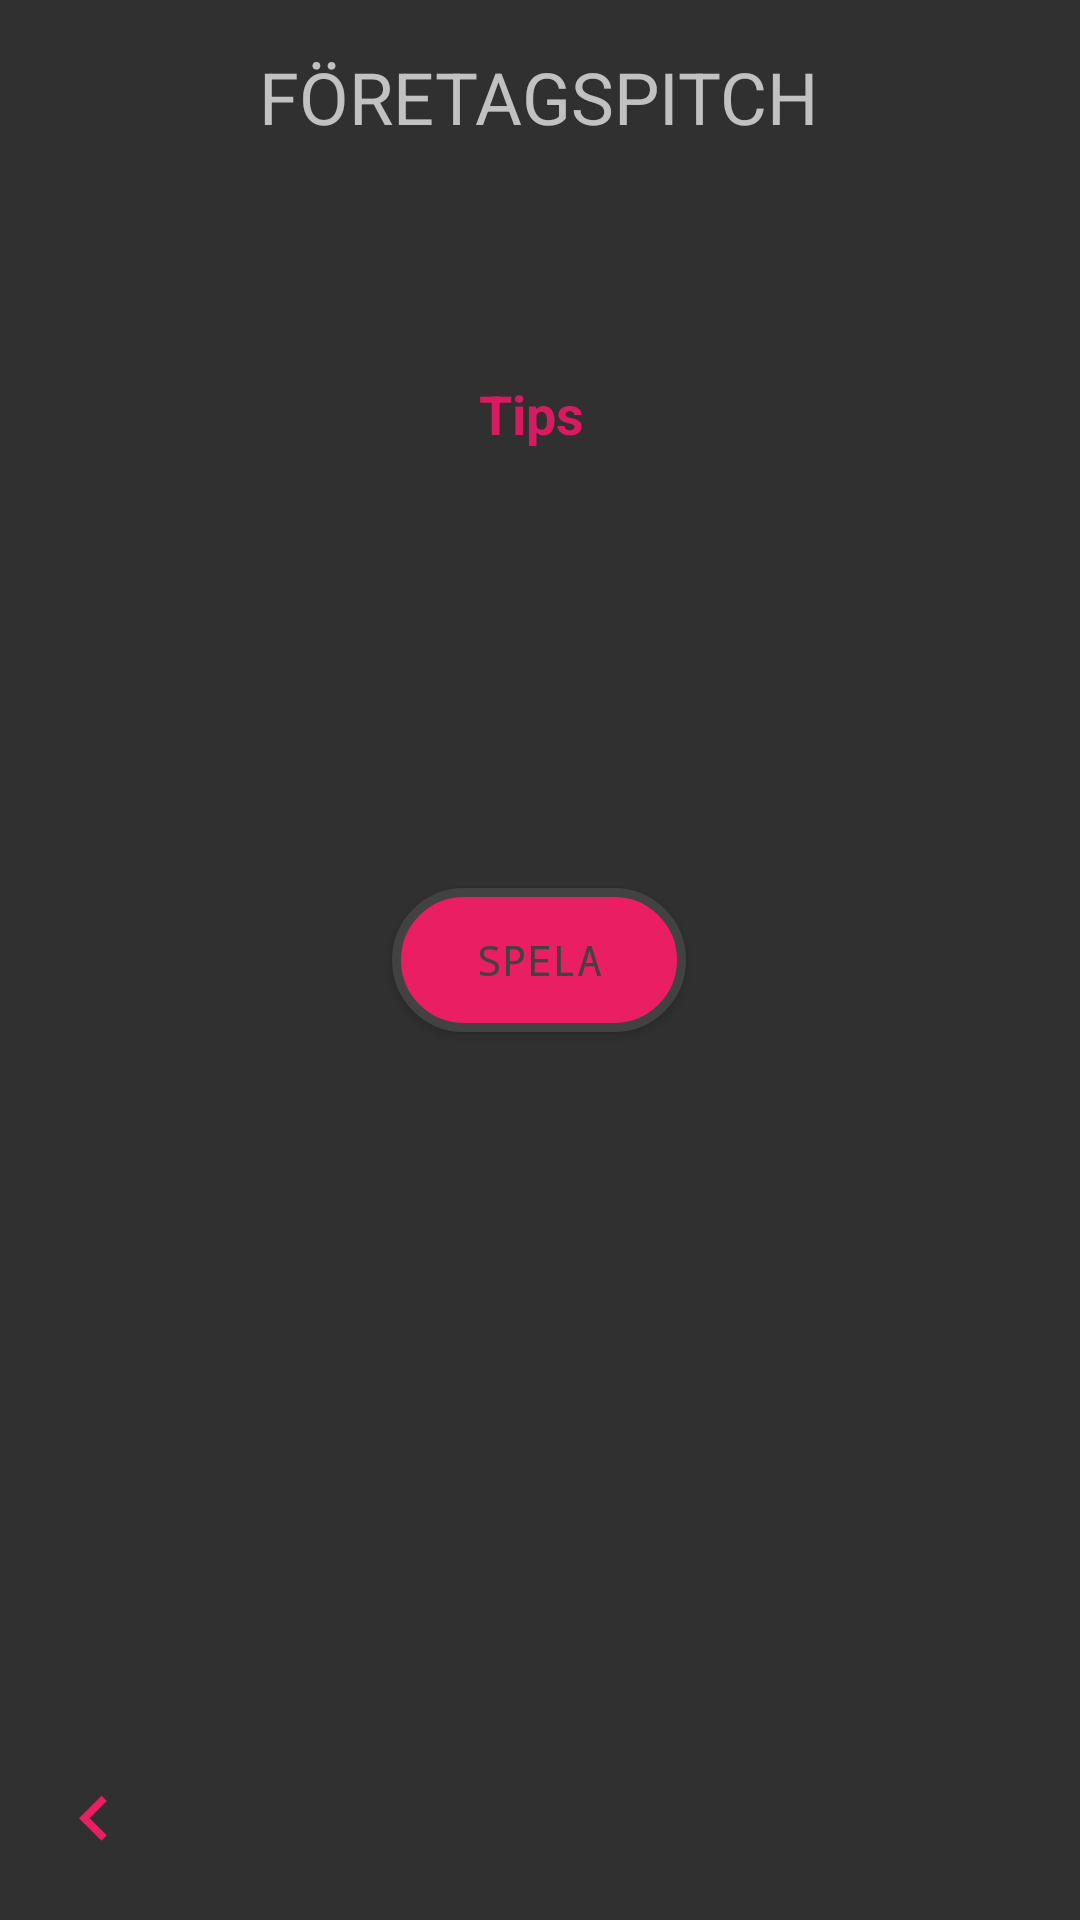

This screen was rendered from an Android layout file. Write that file and the resources it references.
<!-- AndroidManifest.xml: application theme AppTheme -->
<!-- res/layout/activity_foretagspitch.xml -->
<?xml version="1.0" encoding="utf-8"?>
<android.support.constraint.ConstraintLayout
        xmlns:android="http://schemas.android.com/apk/res/android"
        xmlns:tools="http://schemas.android.com/tools"
        xmlns:app="http://schemas.android.com/apk/res-auto"
        android:layout_width="match_parent"
        android:layout_height="match_parent"
        tools:context=".foretagspitch">

    <TextView
            android:text="Företagspitch"
            android:layout_width="wrap_content"
            android:layout_height="wrap_content"
            android:id="@+id/textView2"
            android:textAllCaps="true" app:fontFamily="@font/andika" android:textSize="24sp"
            android:layout_marginEnd="8dp"
            app:layout_constraintEnd_toEndOf="parent" android:layout_marginRight="8dp" android:layout_marginStart="8dp"
            app:layout_constraintStart_toStartOf="parent" android:layout_marginLeft="8dp"
            app:layout_constraintTop_toTopOf="parent" android:layout_marginTop="16dp"
            app:layout_constraintHorizontal_bias="0.497"/>

    <EditText
            android:layout_width="wrap_content"
            android:layout_height="58dp"
            android:inputType="textPersonName"
            android:ems="10"
            android:id="@+id/input_text_företagspitch" android:layout_marginEnd="8dp"
            app:layout_constraintEnd_toEndOf="parent" android:layout_marginRight="8dp" android:layout_marginStart="8dp"
            app:layout_constraintStart_toStartOf="parent" android:layout_marginLeft="8dp" android:layout_marginTop="8dp"
            app:layout_constraintTop_toTopOf="parent" android:layout_marginBottom="8dp"
            app:layout_constraintBottom_toBottomOf="parent" android:visibility="invisible"
            android:textColor="@color/cardview_light_background"/>
    <TextView
            android:layout_width="wrap_content"
            android:layout_height="wrap_content"
            android:id="@+id/desc_text_företagspitch"
            app:layout_constraintEnd_toEndOf="parent"
            android:layout_marginEnd="8dp"
            android:layout_marginRight="8dp"
            app:layout_constraintStart_toStartOf="parent"
            android:layout_marginLeft="8dp"
            android:layout_marginStart="8dp"
            android:layout_marginTop="8dp"
            app:layout_constraintTop_toTopOf="parent"
            android:layout_marginBottom="8dp"
            app:layout_constraintBottom_toBottomOf="parent"
            app:layout_constraintHorizontal_bias="0.498"
            app:layout_constraintVertical_bias="0.441"
            android:textSize="18sp" app:fontFamily="@font/andika"/>

    <ProgressBar
            style="?android:attr/progressBarStyleHorizontal"
            android:layout_width="375dp"
            android:layout_height="21dp"
            android:id="@+id/progressBar_företagspitch"
            app:layout_constraintEnd_toEndOf="parent"
            android:layout_marginEnd="8dp"
            android:layout_marginRight="8dp"
            app:layout_constraintStart_toStartOf="parent"
            android:max="100"
            android:layout_marginLeft="8dp"
            android:layout_marginStart="8dp"
            android:layout_marginTop="8dp" app:layout_constraintTop_toTopOf="parent"
            android:layout_marginBottom="8dp" app:layout_constraintBottom_toBottomOf="parent"
            app:layout_constraintVertical_bias="0.064"
            android:background="@android:color/transparent" android:visibility="invisible"
            app:layout_constraintHorizontal_bias="0.527"/>

    <Button
            android:text="Spela"
            android:layout_width="98dp"
            android:layout_height="wrap_content"
            android:id="@+id/spela_button_företagspitch"
            android:background="@drawable/round_button_corners"
            android:textColor="@color/cardview_dark_background" android:textSize="14sp"
            android:layout_marginTop="8dp"
            app:layout_constraintTop_toTopOf="parent" android:layout_marginBottom="8dp"
            app:layout_constraintBottom_toBottomOf="parent" android:layout_marginEnd="8dp"
            app:layout_constraintEnd_toEndOf="parent" android:layout_marginRight="8dp" android:layout_marginStart="8dp"
            app:layout_constraintStart_toStartOf="parent" android:layout_marginLeft="8dp" android:typeface="monospace"
            app:layout_constraintHorizontal_bias="0.498"/>
    <RelativeLayout
            android:layout_width="match_parent"
            android:layout_height="match_parent">

        <TextView
                android:layout_width="wrap_content"
                android:layout_height="wrap_content"
                android:id="@+id/text_story_företagspitch"
                android:textSize="14sp"
                android:textColor="@android:color/darker_gray"
                app:fontFamily="@font/andika"
                android:layout_marginBottom="62dp"
                app:layout_constraintBottom_toBottomOf="parent" android:layout_marginTop="72dp"
                app:layout_constraintTop_toTopOf="parent" android:layout_marginStart="15dp"
                app:layout_constraintStart_toStartOf="parent" android:layout_marginLeft="15dp"
                android:layout_marginEnd="17dp"
                android:lineSpacingExtra="5dp"
                android:autoSizeMinTextSize="10dp"
                android:autoSizeTextType="uniform"
                app:autoSizeStepGranularity="100sp"
                app:layout_constraintEnd_toEndOf="parent" android:layout_marginRight="17dp"
                app:layout_constraintVertical_bias="0.406" android:layout_alignParentTop="true"
                android:layout_alignParentBottom="true" android:layout_alignParentStart="true"
                android:layout_alignParentLeft="true" android:layout_alignParentEnd="true"
                android:layout_alignParentRight="true"/>
    </RelativeLayout>
    <ImageButton
            android:layout_width="33dp"
            android:layout_height="35dp" app:srcCompat="@drawable/ic_keyboard_arrow_left_orange_24dp"
            android:id="@+id/back_button_företagspitch"
            android:background="@android:color/transparent" app:layout_constraintEnd_toEndOf="parent"
            android:layout_marginEnd="8dp" android:layout_marginRight="8dp"
            app:layout_constraintStart_toStartOf="parent" android:layout_marginLeft="8dp"
            android:layout_marginStart="8dp" android:layout_marginBottom="16dp"
            app:layout_constraintBottom_toBottomOf="parent" app:layout_constraintHorizontal_bias="0.021"/>
    <ImageButton
            android:layout_width="63dp"
            android:layout_height="49dp" app:srcCompat="@drawable/ic_done_black_24dp"
            android:id="@+id/confirm_button_företagspitch"
            android:background="@android:color/transparent"
            android:visibility="invisible"
            android:layout_marginTop="8dp"
            app:layout_constraintTop_toTopOf="parent" android:layout_marginBottom="8dp"
            app:layout_constraintBottom_toBottomOf="parent" android:layout_marginStart="8dp"
            app:layout_constraintStart_toStartOf="parent" android:layout_marginLeft="8dp" android:layout_marginEnd="8dp"
            app:layout_constraintEnd_toEndOf="parent" android:layout_marginRight="8dp"
            app:layout_constraintHorizontal_bias="0.915" app:layout_constraintVertical_bias="0.507"/>

    <TextView
            android:layout_width="wrap_content"
            android:layout_height="wrap_content"
            android:id="@+id/antal_ord_företagspitch"
            android:textSize="20sp" app:fontFamily="@font/andika"
            android:layout_marginTop="8dp"
            app:layout_constraintTop_toTopOf="parent" android:layout_marginBottom="8dp"
            app:layout_constraintBottom_toBottomOf="parent" app:layout_constraintVertical_bias="0.689"
            android:layout_marginStart="8dp" app:layout_constraintStart_toStartOf="parent"
            android:layout_marginLeft="8dp" android:layout_marginEnd="8dp" app:layout_constraintEnd_toEndOf="parent"
            android:layout_marginRight="8dp"/>

    <TextView
            android:layout_width="45dp"
            android:layout_height="16dp"
            android:id="@+id/procent_like_företagspitch"
            app:layout_constraintStart_toStartOf="parent"
            android:layout_marginLeft="224dp" android:layout_marginStart="224dp" android:layout_marginBottom="164dp"
            app:layout_constraintBottom_toBottomOf="parent"/>
    <TextView
            android:layout_width="50dp"
            android:layout_height="wrap_content"
            android:id="@+id/procent_dislike_företagspitch"
            app:layout_constraintStart_toStartOf="parent"
            android:layout_marginLeft="224dp" android:layout_marginStart="224dp" android:layout_marginBottom="112dp"
            app:layout_constraintBottom_toBottomOf="parent"/>
    <TextView
            android:layout_width="206dp"
            android:layout_height="wrap_content"
            android:id="@+id/tips_text_företagspitch" app:layout_constraintStart_toStartOf="parent"
            android:layout_marginLeft="8dp"
            android:layout_marginStart="8dp" app:layout_constraintEnd_toEndOf="parent" android:layout_marginEnd="8dp"
            android:layout_marginRight="8dp"
            app:fontFamily="@font/andika" android:textAllCaps="false"
            app:layout_constraintHorizontal_bias="0.497" android:layout_marginBottom="8dp"
            app:layout_constraintBottom_toBottomOf="parent" android:layout_marginTop="8dp"
            app:layout_constraintTop_toTopOf="parent" app:layout_constraintVertical_bias="0.26"/>
    <TextView
            android:text="Tips"
            android:layout_width="41dp"
            android:layout_height="30dp"
            android:id="@+id/tips_title_företagspitch" android:textAllCaps="false"
            android:textStyle="bold" android:textSize="18sp"
            android:layout_marginEnd="8dp"
            app:layout_constraintEnd_toEndOf="parent" android:layout_marginRight="8dp" android:layout_marginStart="8dp"
            app:layout_constraintStart_toStartOf="parent" android:layout_marginLeft="8dp"
            android:textColor="@color/colorAccent" android:layout_marginBottom="8dp"
            app:layout_constraintBottom_toBottomOf="parent"
            app:fontFamily="@font/andika" android:layout_marginTop="8dp" app:layout_constraintTop_toTopOf="parent"
            app:layout_constraintVertical_bias="0.198"/>
    <ImageButton
            android:layout_width="wrap_content"
            android:layout_height="wrap_content" app:srcCompat="@drawable/ic_arrow_forward_black_24dp"
            android:id="@+id/continue_button_företagspitch"
            android:background="@android:color/transparent"
            android:visibility="invisible"
            app:layout_constraintStart_toStartOf="parent" android:layout_marginLeft="8dp"
            android:layout_marginStart="8dp" app:layout_constraintEnd_toEndOf="parent" android:layout_marginEnd="8dp"
            android:layout_marginRight="8dp" android:layout_marginBottom="24dp"
            app:layout_constraintBottom_toBottomOf="parent" app:layout_constraintHorizontal_bias="0.978"/>



</android.support.constraint.ConstraintLayout>
<!-- resources referenced by this layout -->
<resources>
  <color name="colorAccent">#D81B60</color>
  <!-- drawable ic_arrow_forward_black_24dp (drawable) -->
  <vector android:height="32dp" android:tint="#D81B60"
      android:viewportHeight="24.0" android:viewportWidth="24.0"
      android:width="32dp" xmlns:android="http://schemas.android.com/apk/res/android">
      <path android:fillColor="#FF000000" android:pathData="M12,4l-1.41,1.41L16.17,11H4v2h12.17l-5.58,5.59L12,20l8,-8z"/>
  </vector>
  <!-- drawable ic_keyboard_arrow_left_orange_24dp (drawable) -->
  <vector xmlns:android="http://schemas.android.com/apk/res/android"
          android:width="30dp"
          android:height="30dp"
          android:viewportWidth="24.0"
          android:viewportHeight="24.0">
      <path
          android:fillColor="@color/colorPrimaryDark"
          android:pathData="M15.41,16.09l-4.58,-4.59 4.58,-4.59L14,5.5l-6,6 6,6z"/>
  </vector>
  <!-- drawable round_button_corners (drawable) -->
  <?xml version="1.0" encoding="utf-8"?>
  <shape xmlns:android="http://schemas.android.com/apk/res/android">
  
  
      <solid android:color="#E91E63"/>
  
      <stroke android:width="3dp"
              android:color="@color/cardview_dark_background"/>
      <corners
          android:radius="25dp"/>
  </shape>
  <style name="AppTheme" parent="Theme.AppCompat.NoActionBar">
          
          <item name="colorPrimary">@color/colorPrimary</item>
          <item name="colorPrimaryDark">@android:color/transparent</item>
          <item name="colorAccent">@color/colorAccent</item>
  
      </style>
  <color name="colorPrimaryDark">#E91E63</color>
  <color name="colorPrimary">#06C9A5</color>
</resources>
